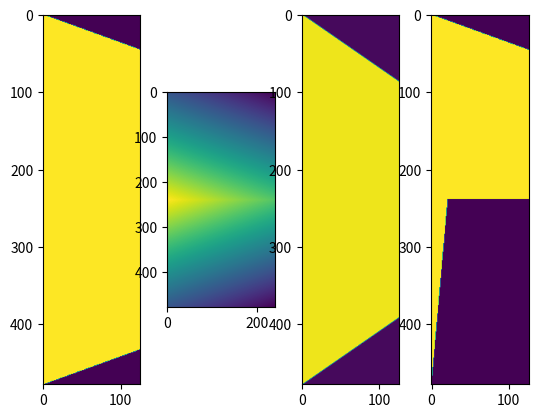

Here is the Python script that generated this plot:
import matplotlib.pyplot as plt
import numpy as np
from scipy.ndimage import zoom


wedge_angle = angle1 = np.deg2rad(20)
angle2 = np.deg2rad(85)
print(np.tan(angle1), np.tan(angle2))
size_x, size_y, size_z = (462, 478, 250)
size = 478

y = np.abs(np.arange(-size_y // 2 + size_y % 2, size_y // 2 + size_y % 2, 1.))[:, np.newaxis]
z = np.arange(0, size_z // 2 + 1, 1.)

wedge = np.zeros((size_y, size_z // 2 + 1))

with np.errstate(all='ignore'):
    wedge[y - np.tan(wedge_angle) * z > 0] = 1

wedge1 = np.zeros((size_y, size_z // 2 + 1))
wedge2 = np.zeros((size_y, size_z // 2 + 1))

with np.errstate(all='ignore'):
    wedge1[np.tan(angle1) < y / z] = 1
    wedge2[np.tan(angle2) < y / z] = 1

full_wedge = np.zeros((size_y, size_z // 2 + 1))
full_wedge[0:size_y // 2, :] = wedge2[0:size_y // 2, :]
full_wedge[size_y // 2:, :] = wedge1[size_y // 2:, :]

y = np.abs(np.arange(-size // 2 + size % 2, size // 2 + size % 2, 1.))[:, np.newaxis]
z = np.arange(0, size // 2 + 1, 1.)

edge_pixels = 0.5
new_wedge = y - np.tan(wedge_angle) * z
new_wedge[new_wedge > edge_pixels] = edge_pixels
new_wedge[new_wedge < -edge_pixels] = -edge_pixels
new_wedge = (new_wedge - new_wedge.min()) / (new_wedge.max() - new_wedge.min())

out_wedge = np.zeros((size_y, size_z // 2 + 1))
zoom(new_wedge, [size_y / size, (size_z // 2 + 1) / (size // 2 + 1)], output=out_wedge)

wedge_3d = np.tile(out_wedge, (462, 1, 1))
print(wedge_3d.shape)

fig, ax = plt.subplots(1, 4)
ax[0].imshow(np.fft.ifftshift(wedge, axes=0))
ax[1].imshow(np.fft.ifftshift(y - np.tan(wedge_angle) * z, axes=0))
ax[2].imshow(np.fft.ifftshift(out_wedge, axes=0))
ax[3].imshow(np.fft.ifftshift(full_wedge, axes=0))
plt.show()

